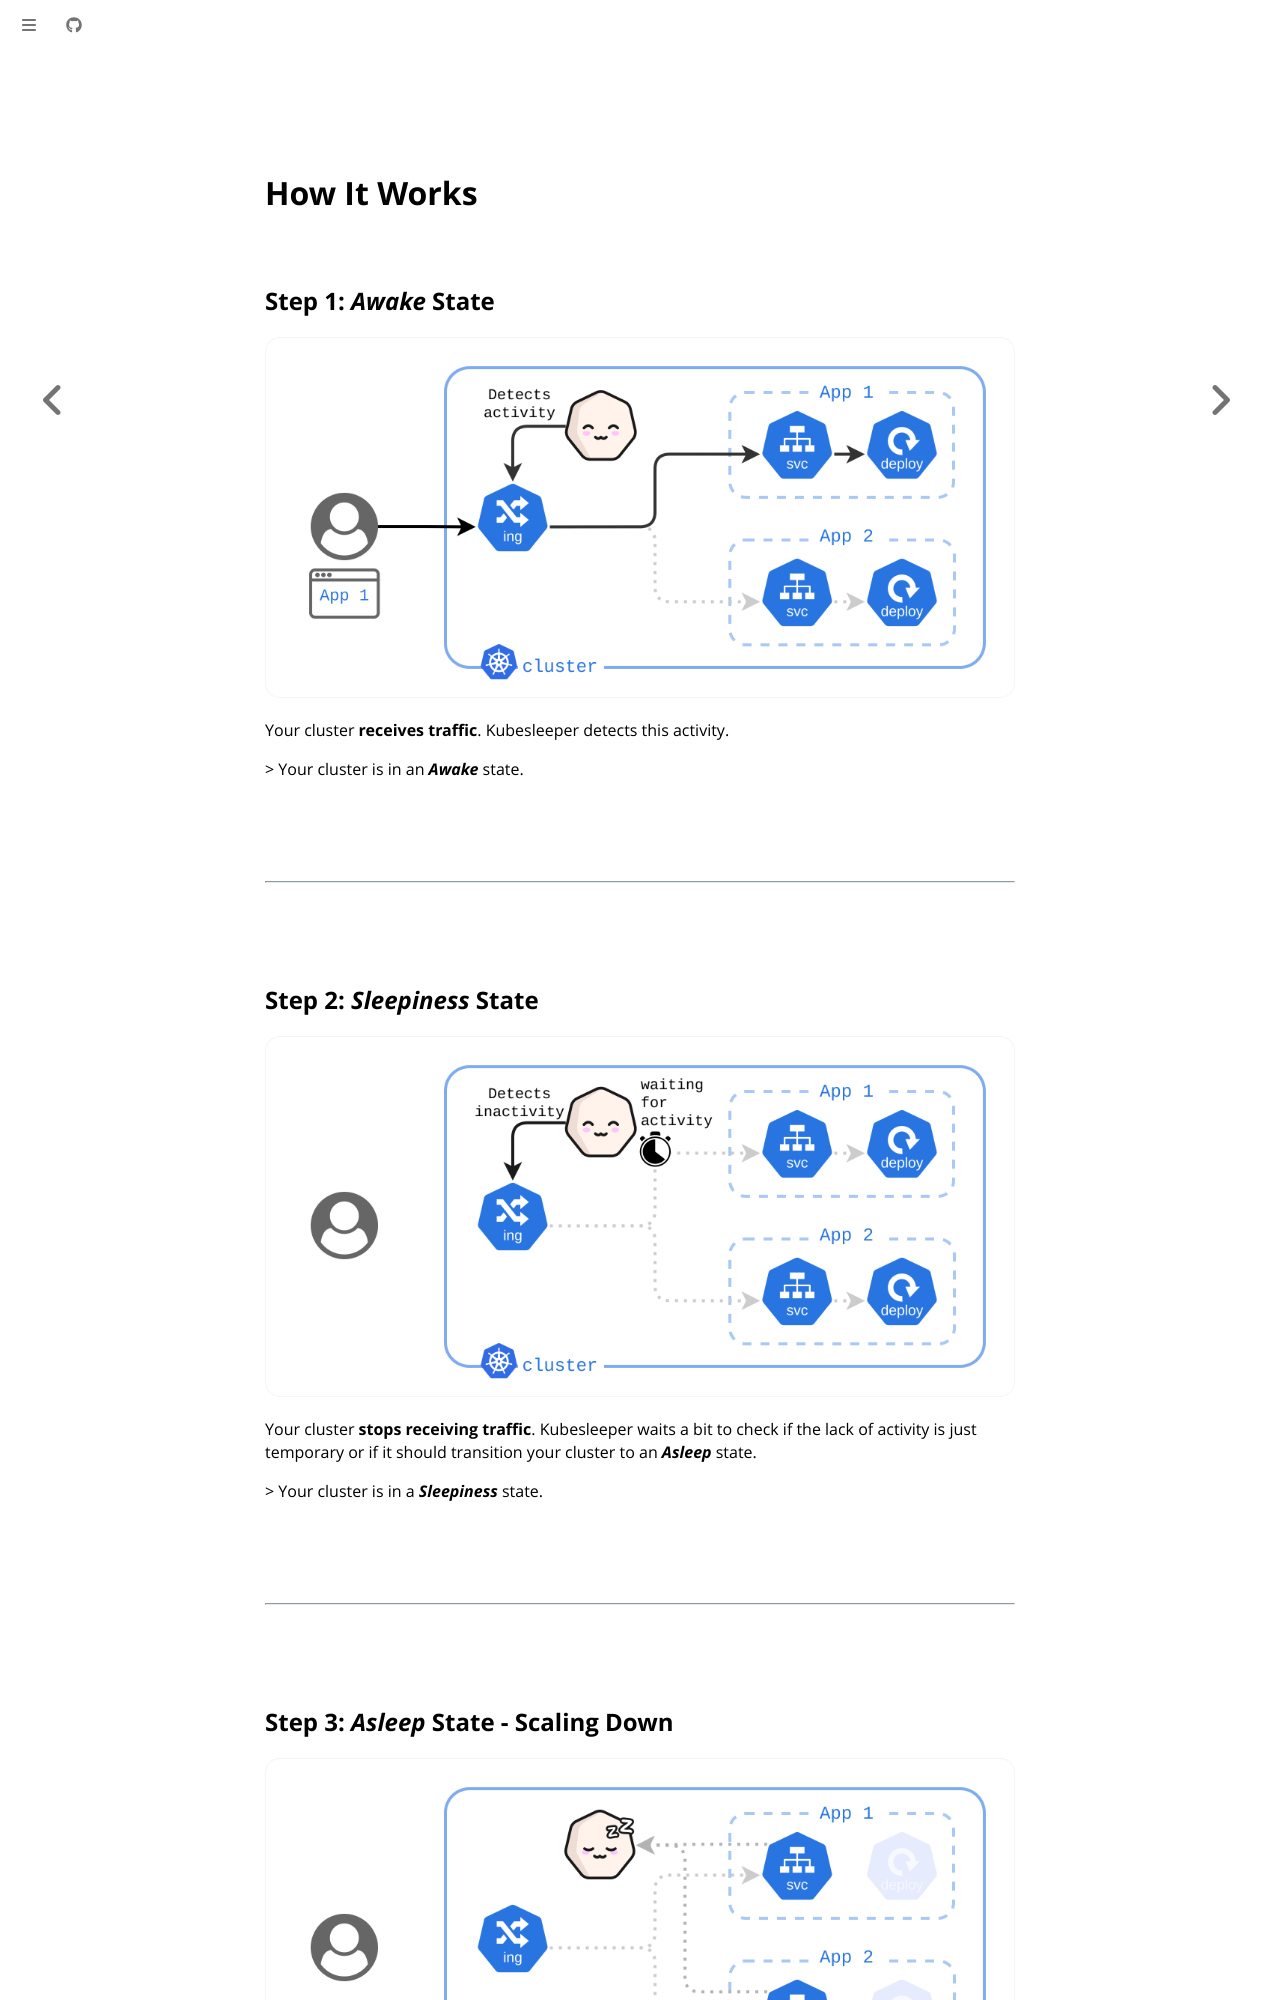

repository: kubesleeper/kubesleeper · page: guide/how_it_works.html · generator: mdbook

# How It Works

## Step 1: _Awake_ State

<img src="/rsc/flow/Flow1.mvp.drawio.png" class="custom-rounded" />

Your cluster **receives traffic**. Kubesleeper detects this activity.

\> Your cluster is in an _**Awake**_ state.

---

## Step 2: _Sleepiness_ State

<img src="/rsc/flow/Flow2.mvp.drawio.png" class="custom-rounded" />

Your cluster **stops receiving traffic**. Kubesleeper waits a bit to check if the lack of activity is just temporary or if it should transition your cluster to an **_Asleep_** state.

\> Your cluster is in a _**Sleepiness**_ state.

---
